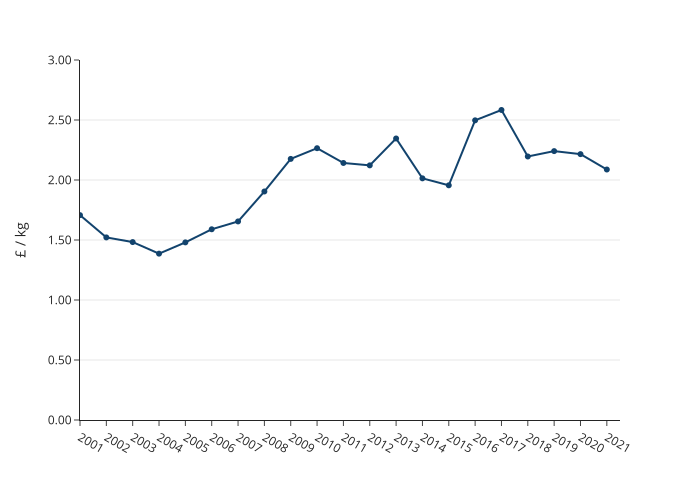

Data behind this chart, as committed beside it:
year, value
2001, 1.707
2002, 1.522
2003, 1.483
2004, 1.386
2005, 1.48
2006, 1.589
2007, 1.655
2008, 1.904
2009, 2.176
2010, 2.265
2011, 2.142
2012, 2.122
2013, 2.346
2014, 2.014
2015, 1.956
2016, 2.497
2017, 2.583
2018, 2.196
2019, 2.241
2020, 2.216
2021, 2.087
